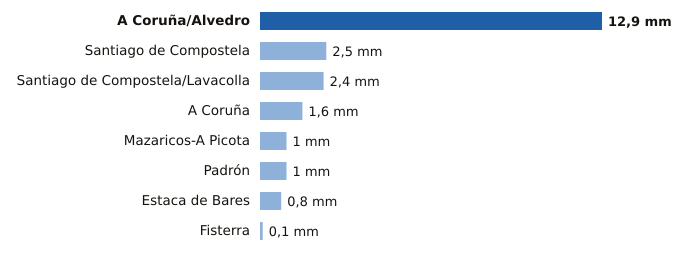

The file beside this chart, header and first rows:
estacion, provincia, mm
A Coruña/Alvedro, A Coruña, 12.9
Santiago de Compostela, A Coruña, 2.5
Santiago de Compostela/Lavacolla, A Coruña, 2.4
A Coruña, A Coruña, 1.6
Mazaricos-A Picota, A Coruña, 1.0
Padrón, A Coruña, 1.0
Estaca de Bares, A Coruña, 0.8
Fisterra, A Coruña, 0.1
